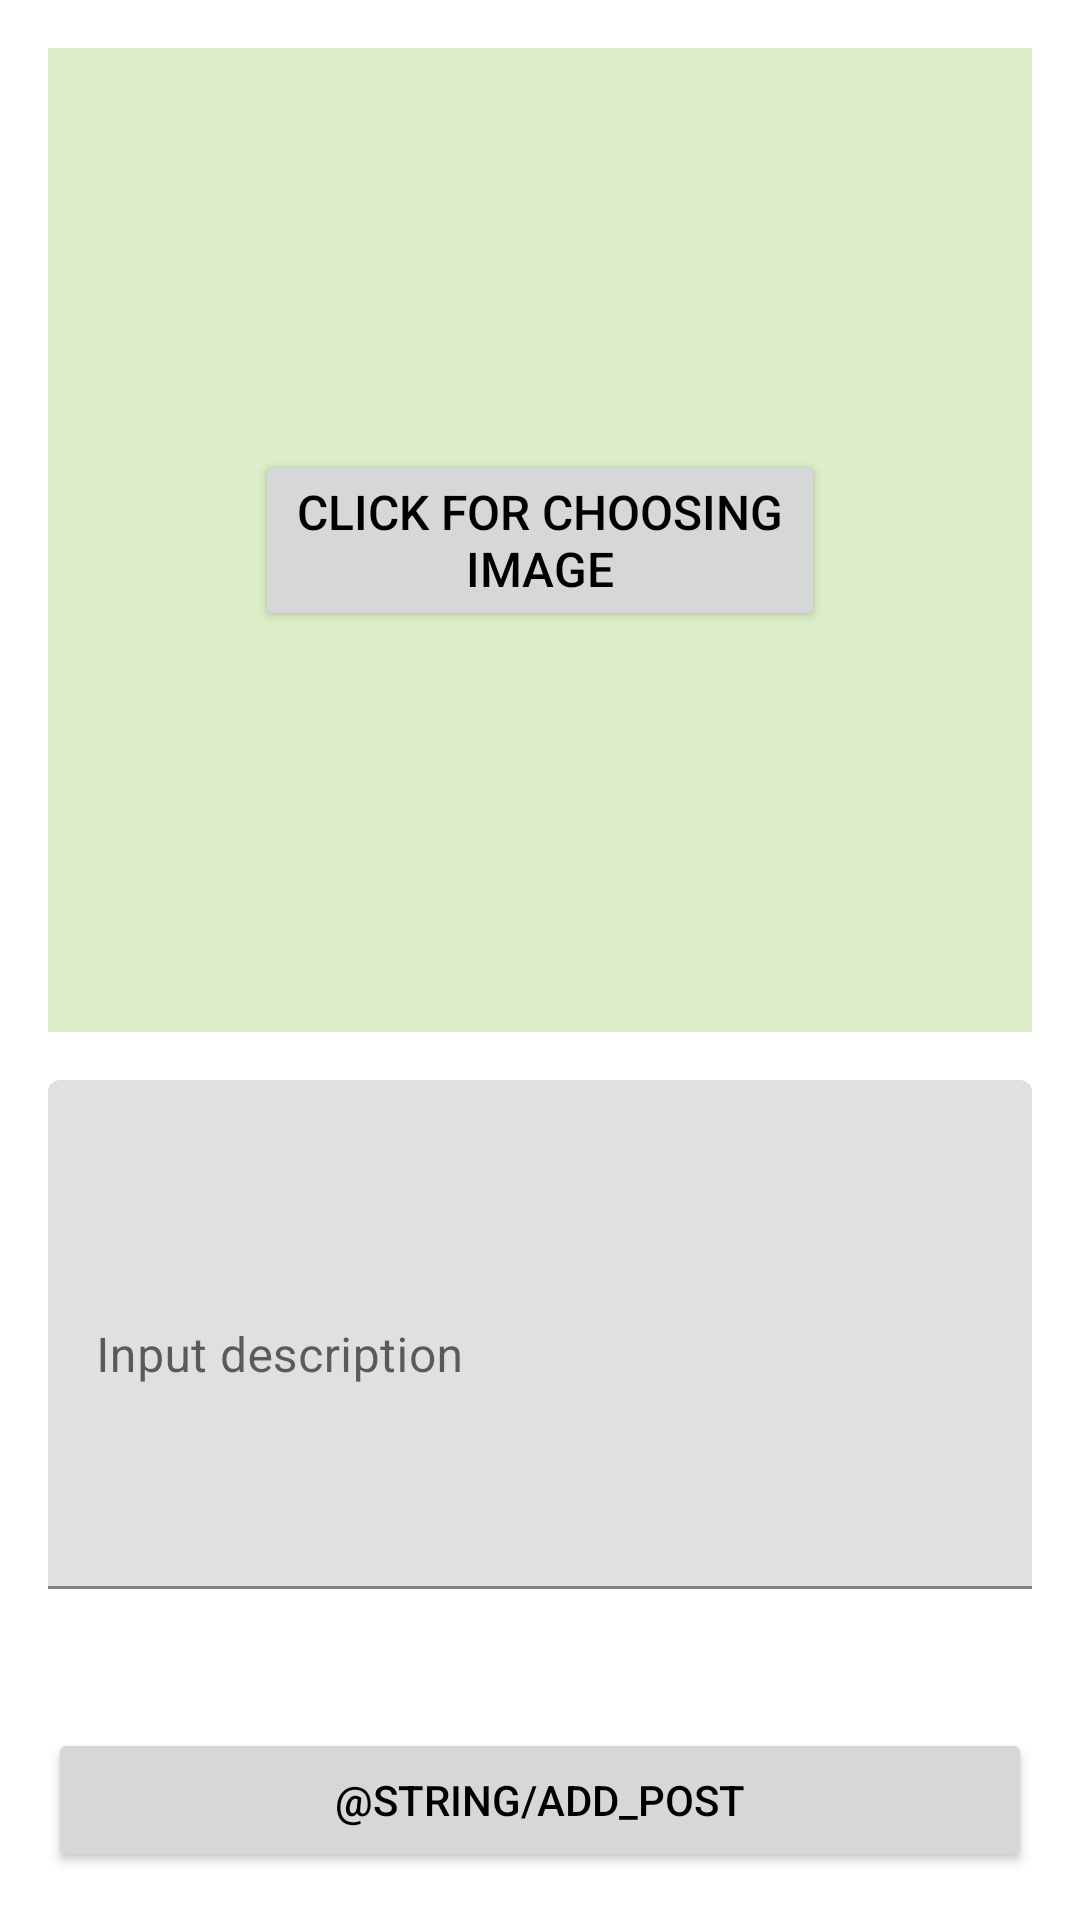

The Android layout XML behind this screen, and the referenced resources:
<!-- AndroidManifest.xml: application theme Theme.DogDairy -->
<!-- res/layout/fragment_add_post.xml -->
<?xml version="1.0" encoding="utf-8"?>
<androidx.constraintlayout.widget.ConstraintLayout xmlns:android="http://schemas.android.com/apk/res/android"
    xmlns:app="http://schemas.android.com/apk/res-auto"
    android:layout_width="match_parent"
    android:layout_height="match_parent">

    <ImageView
        android:id="@+id/image_add_post"
        android:layout_width="0dp"
        android:layout_height="0dp"
        android:background="@color/green_light"
        android:layout_margin="16dp"
        app:layout_constraintDimensionRatio="1:1"
        app:layout_constraintEnd_toEndOf="parent"
        app:layout_constraintStart_toStartOf="parent"
        app:layout_constraintTop_toTopOf="parent" />

    <Button
        android:id="@+id/btn_add_post_choose_image"
        android:layout_width="190dp"
        android:layout_height="wrap_content"
        android:gravity="center"
        android:lines="2"
        android:text="@string/click_for_choosing_image"
        android:textSize="16sp"
        app:layout_constraintBottom_toBottomOf="@id/image_add_post"
        app:layout_constraintEnd_toEndOf="@id/image_add_post"
        app:layout_constraintStart_toStartOf="@id/image_add_post"
        app:layout_constraintTop_toTopOf="@id/image_add_post" />

    <com.google.android.material.textfield.TextInputLayout
        android:id="@+id/txt_input_app_post_description"
        android:layout_width="0dp"
        android:layout_height="wrap_content"
        android:layout_marginHorizontal="16dp"
        android:layout_marginTop="16dp"
        android:hint="@string/input_description"
        app:layout_constraintBottom_toTopOf="@id/btn_add_post_save"
        app:layout_constraintEnd_toEndOf="parent"
        app:layout_constraintStart_toStartOf="parent"
        app:layout_constraintTop_toBottomOf="@id/image_add_post"
        app:layout_constraintVertical_bias="0">

        <com.google.android.material.textfield.TextInputEditText
            android:id="@+id/edt_post_description"
            android:layout_width="match_parent"
            android:layout_height="wrap_content"
            android:lines="7"
            android:maxLines="6"
            android:textColor="?android:textColorPrimary" />

    </com.google.android.material.textfield.TextInputLayout>

    <Button
        android:id="@+id/btn_add_post_save"
        android:layout_width="0dp"
        android:layout_height="wrap_content"
        android:layout_margin="16dp"
        android:text="@string/add_post"
        app:layout_constraintBottom_toBottomOf="parent"
        app:layout_constraintEnd_toEndOf="parent"
        app:layout_constraintStart_toStartOf="parent"/>

</androidx.constraintlayout.widget.ConstraintLayout>
<!-- resources referenced by this layout -->
<resources>
  <color name="green_light">#DCEDC8</color>
  <string name="click_for_choosing_image">Click for choosing image</string>
  <string name="input_description">Input description</string>
  <style name="Theme.DogDairy" parent="Theme.MaterialComponents.Light.NoActionBar">
          
          <item name="colorPrimary">@color/green</item>
          <item name="colorPrimaryVariant">@color/green_dark</item>
          <item name="colorOnPrimary">@color/white</item>
          
          <item name="colorSecondary">@color/green_light</item>
          <item name="colorSecondaryVariant">@color/green_light</item>
          <item name="colorOnSecondary">@color/black</item>
          <item name="colorError">@color/red</item>
          <item name="colorOnError">@color/white</item>
          <item name="background">@color/white</item>
          <item name="colorOnBackground">@color/black</item>
          <item name="colorSurface">@color/white</item>
          <item name="colorOnSurface">@color/black</item>
          <item name="android:textColorPrimary">@color/black</item>
          <item name="android:textColorSecondary">@color/gray_medium</item>
          <item name="android:textColorTertiary">@color/gray_light</item>
  
          
          <item name="android:statusBarColor" tools:targetApi="l">?attr/colorPrimaryVariant</item>
          
  
          <item name="materialButtonStyle">@style/Button</item>
      </style>
  <color name="green">#8BC34A</color>
  <color name="green_dark">#689F38</color>
  <color name="white">#FFFFFFFF</color>
  <color name="black">#FF000000</color>
  <color name="red">#B00020</color>
  <color name="gray_medium">#757575</color>
  <color name="gray_light">#BDBDBD</color>
  <style name="Button" parent="@style/Widget.MaterialComponents.Button">
          <item name="cornerRadius">8dp</item>
      </style>
</resources>
